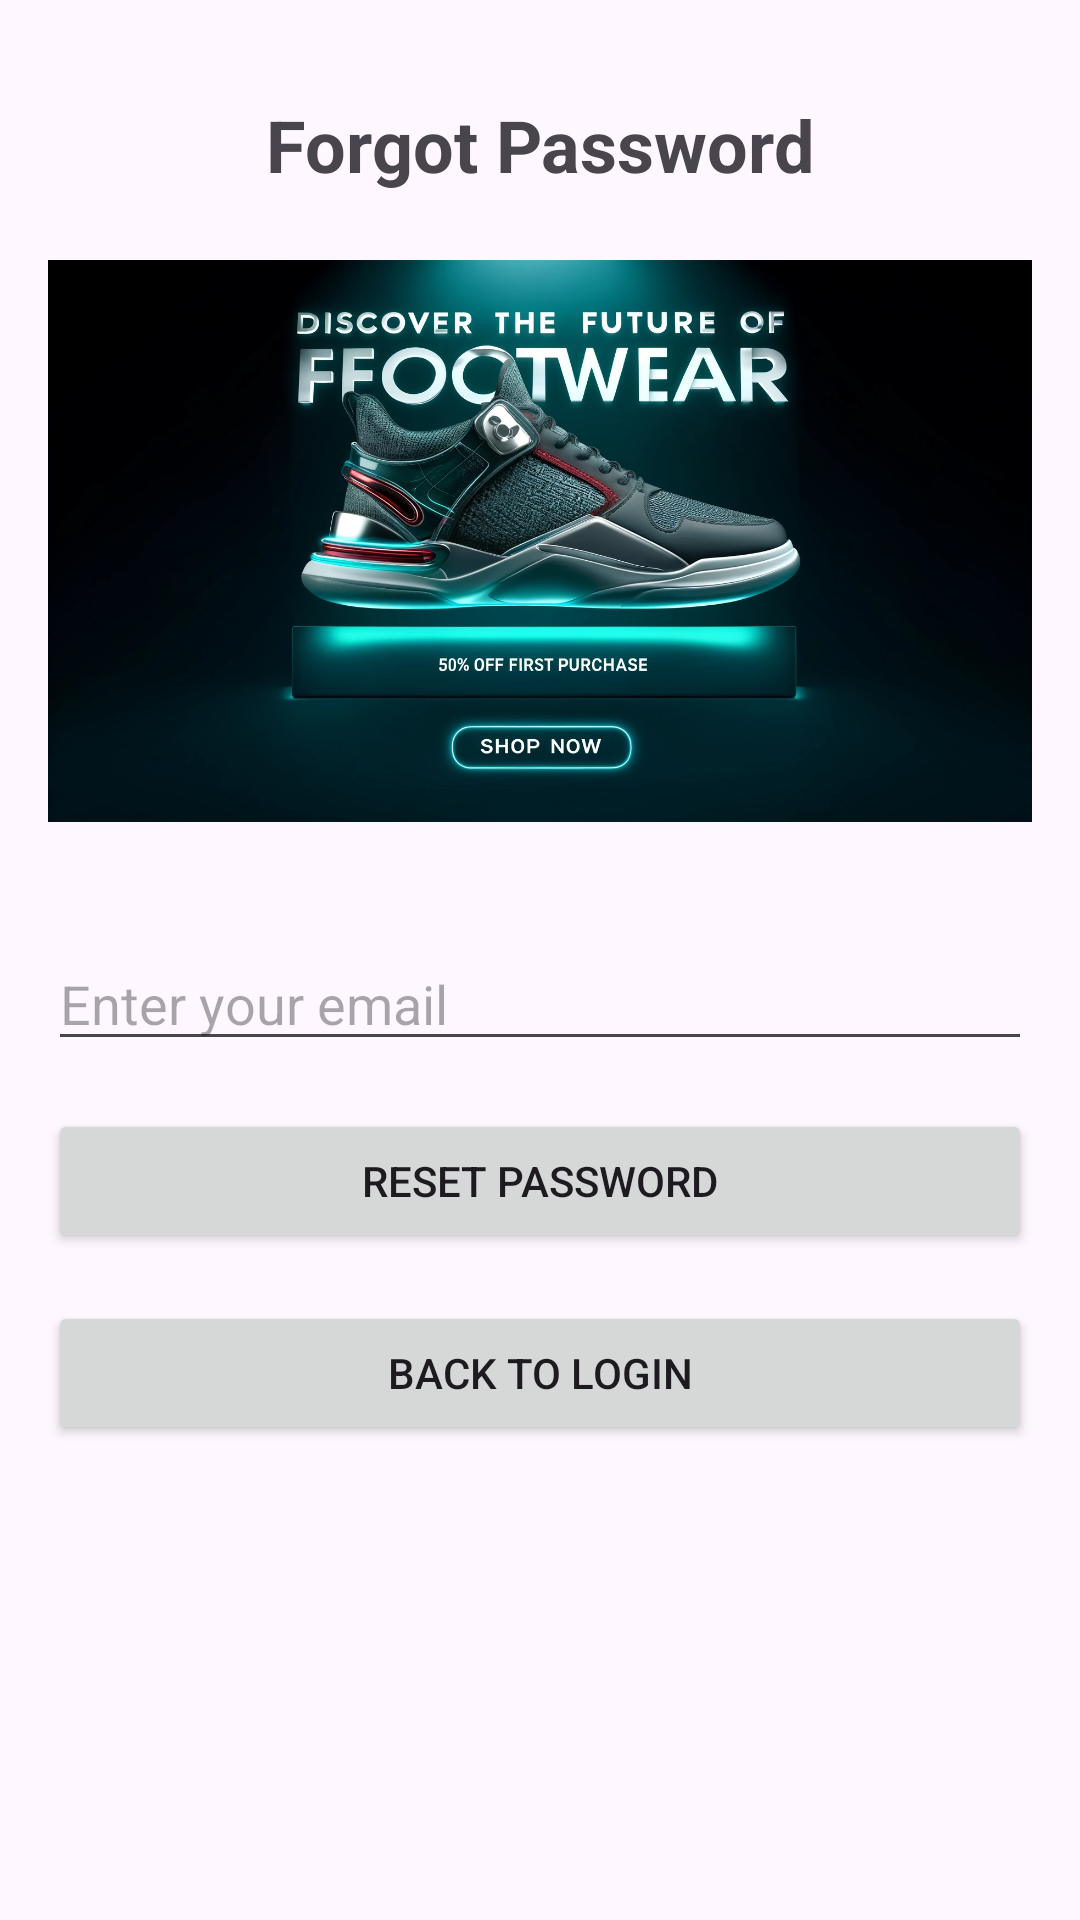

This screen was rendered from an Android layout file. Write that file and the resources it references.
<!-- AndroidManifest.xml: application theme Theme.Mobile_Application_Project -->
<!-- res/layout/activity_forgot_password.xml -->
<?xml version="1.0" encoding="utf-8"?>
<androidx.constraintlayout.widget.ConstraintLayout xmlns:android="http://schemas.android.com/apk/res/android"
    xmlns:app="http://schemas.android.com/apk/res-auto"
    xmlns:tools="http://schemas.android.com/tools"
    android:layout_width="match_parent"
    android:layout_height="match_parent"
    android:padding="16dp"
    tools:context=".activity.ForgotPasswordActivity">

    <TextView
        android:id="@+id/textViewTitle"
        android:layout_width="wrap_content"
        android:layout_height="wrap_content"
        android:layout_margin="16dp"
        android:text="Forgot Password"
        android:textSize="24sp"
        android:textStyle="bold"
        app:layout_constraintEnd_toEndOf="parent"
        app:layout_constraintStart_toStartOf="parent"
        app:layout_constraintTop_toTopOf="parent" />

    <ImageView
        android:id="@+id/imageViewLogo"
        android:layout_width="wrap_content"
        android:layout_height="200dp"
        android:layout_marginTop="16dp"
        android:layout_marginBottom="32dp"
        android:scaleType="fitCenter"
        app:srcCompat="@drawable/logo"
        app:layout_constraintTop_toBottomOf="@id/textViewTitle"
        app:layout_constraintStart_toStartOf="parent"
        app:layout_constraintEnd_toEndOf="parent" />

    <EditText
        android:id="@+id/editTextEmail"
        android:layout_width="0dp"
        android:layout_height="wrap_content"
        android:layout_marginTop="32dp"
        android:hint="Enter your email"
        android:inputType="textEmailAddress"
        app:layout_constraintEnd_toEndOf="parent"
        app:layout_constraintStart_toStartOf="parent"
        app:layout_constraintTop_toBottomOf="@id/imageViewLogo" />

    <Button
        android:id="@+id/buttonResetPassword"
        android:layout_width="0dp"
        android:layout_height="wrap_content"
        android:layout_marginTop="16dp"
        android:text="Reset Password"
        app:layout_constraintEnd_toEndOf="parent"
        app:layout_constraintStart_toStartOf="parent"
        app:layout_constraintTop_toBottomOf="@id/editTextEmail" />

    <Button
        android:id="@+id/buttonBackToLogin"
        android:layout_width="0dp"
        android:layout_height="wrap_content"
        android:layout_marginTop="16dp"
        android:text="Back to Login"
        app:layout_constraintEnd_toEndOf="parent"
        app:layout_constraintStart_toStartOf="parent"
        app:layout_constraintTop_toBottomOf="@id/buttonResetPassword" />

</androidx.constraintlayout.widget.ConstraintLayout>
<!-- resources referenced by this layout -->
<resources>
  <!-- drawable logo: png bitmap (drawable, 785165 bytes) -->
  <style name="Theme.Mobile_Application_Project" parent="Base.Theme.Mobile_Application_Project">
          <item name="android:windowTranslucentNavigation">true</item>
      </style>
  <style name="Base.Theme.Mobile_Application_Project" parent="Theme.Material3.DayNight.NoActionBar">
          
          
      </style>
</resources>
